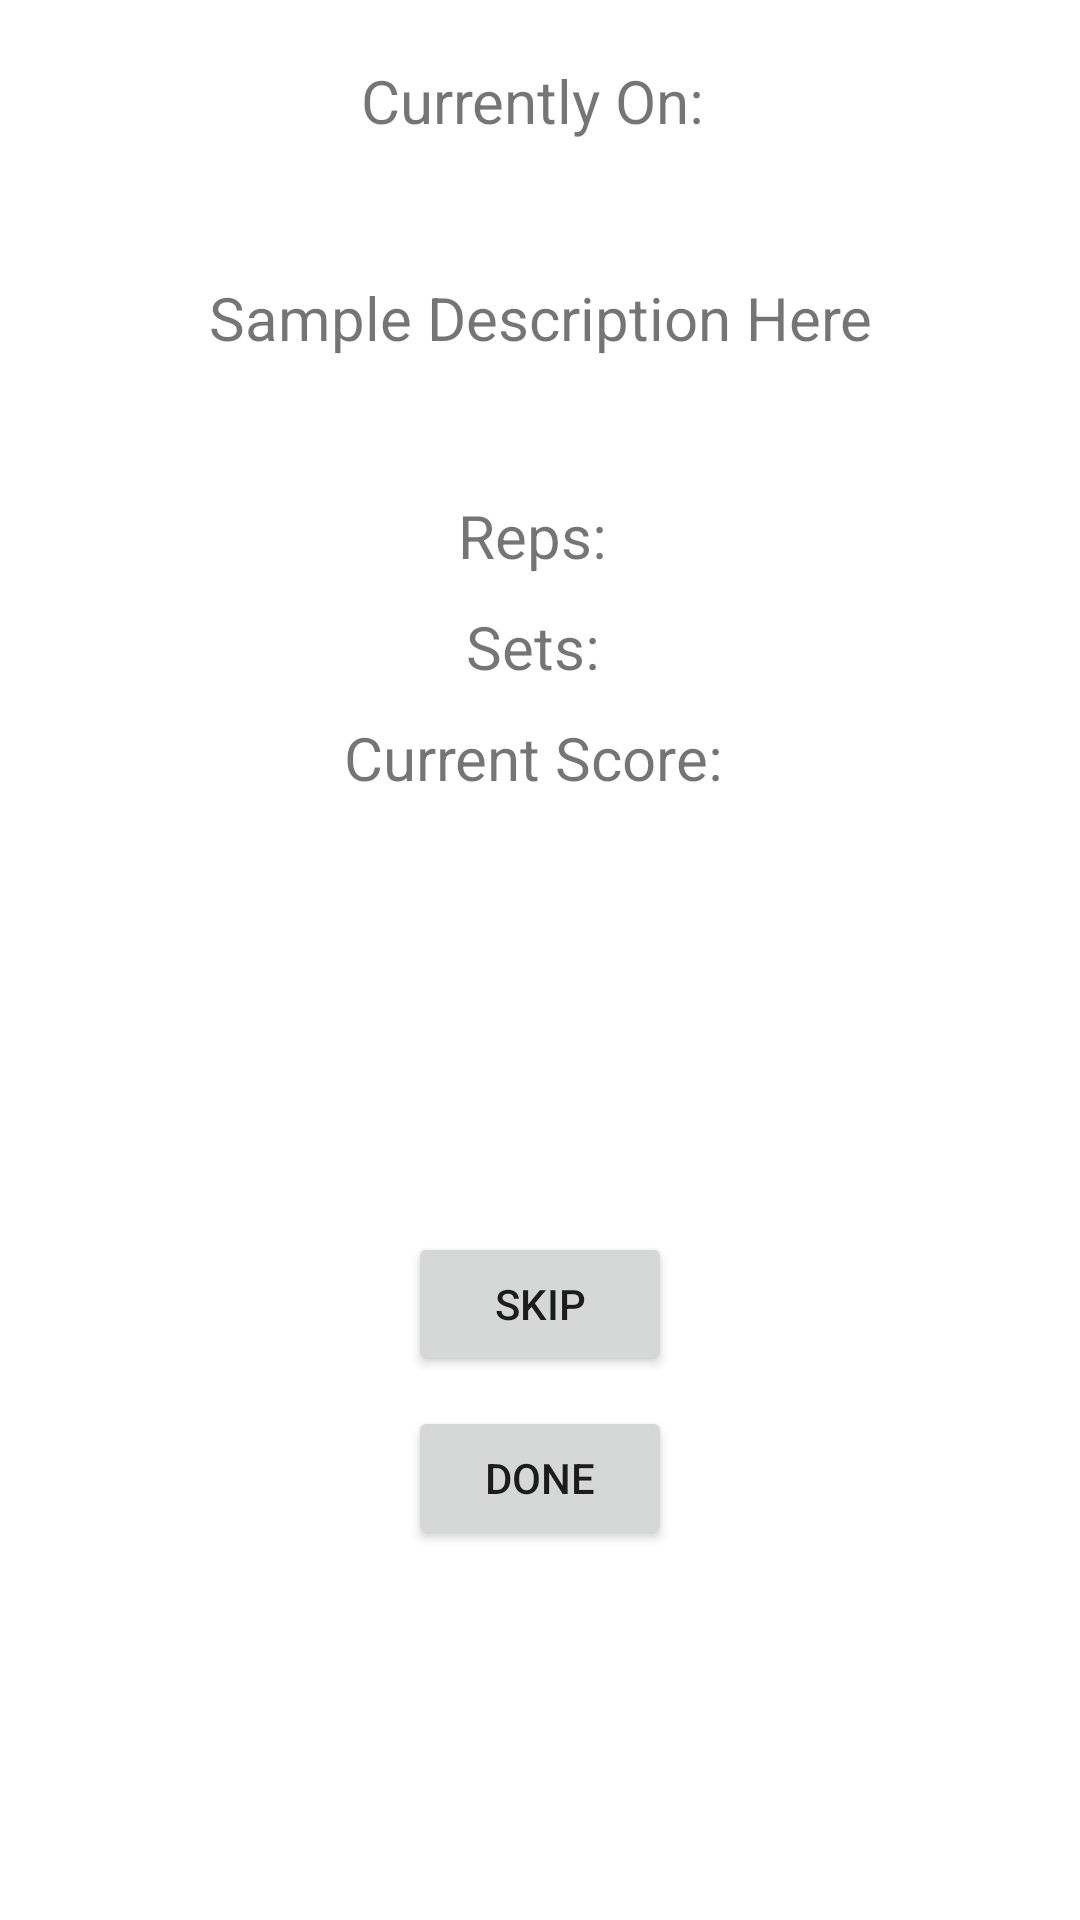

Reconstruct the res/layout file that produces this screen, plus the resources it refers to.
<!-- AndroidManifest.xml: application theme Theme.Workout365 -->
<!-- res/layout/activity_running_routine.xml -->
<?xml version="1.0" encoding="utf-8"?>
<androidx.constraintlayout.widget.ConstraintLayout xmlns:android="http://schemas.android.com/apk/res/android"
    xmlns:app="http://schemas.android.com/apk/res-auto"
    xmlns:tools="http://schemas.android.com/tools"
    android:layout_width="match_parent"
    android:layout_height="match_parent"
    tools:context=".RunningRoutine">


    <TextView
        android:id="@+id/currentScore"
        android:layout_width="wrap_content"
        android:layout_height="wrap_content"
        android:width="230dp"
        android:gravity="center"
        android:text="Current Score: "
        android:layout_marginTop="10dp"
        android:textSize="20sp"
        app:layout_constraintEnd_toEndOf="parent"
        app:layout_constraintStart_toStartOf="parent"
        app:layout_constraintTop_toBottomOf="@+id/currentSets" />

    <TextView
        android:id="@+id/currentlyOn"
        android:layout_width="wrap_content"
        android:layout_height="wrap_content"
        android:layout_marginTop="20dp"
        android:width="230dp"
        android:text="Currently On: "
        android:gravity="center"
        android:textSize="20sp"
        app:layout_constraintEnd_toEndOf="parent"
        app:layout_constraintStart_toStartOf="parent"
        app:layout_constraintTop_toTopOf="parent" />


    <TextView
        android:id="@+id/currentDescription"
        android:layout_width="230dp"
        android:layout_height="wrap_content"
        android:layout_marginTop="10dp"
        android:lines="4"
        android:text="Sample Description Here"
        android:gravity="center"
        android:textSize="20sp"
        app:layout_constraintEnd_toEndOf="parent"
        app:layout_constraintStart_toStartOf="parent"
        app:layout_constraintTop_toBottomOf="@+id/currentlyOn" />


    <TextView
        android:id="@+id/currentReps"
        android:layout_width="wrap_content"
        android:layout_height="wrap_content"
        android:layout_marginTop="10dp"
        android:width="230dp"
        android:text="Reps: "
        android:gravity="center"
        android:textSize="20sp"
        app:layout_constraintEnd_toEndOf="parent"
        app:layout_constraintStart_toStartOf="parent"
        app:layout_constraintTop_toBottomOf="@+id/currentDescription" />


    <TextView
        android:id="@+id/currentSets"
        android:layout_width="wrap_content"
        android:layout_height="wrap_content"
        android:width="230dp"
        android:text="Sets: "
        android:gravity="center"
        android:textSize="20sp"
        android:layout_marginTop="10dp"
        app:layout_constraintEnd_toEndOf="parent"
        app:layout_constraintStart_toStartOf="parent"
        app:layout_constraintTop_toBottomOf="@+id/currentReps" />

    <Button
        android:id="@+id/skipExercise"
        android:layout_width="wrap_content"
        android:layout_height="wrap_content"
        android:onClick="skipExercise"
        android:text="skip"
        app:layout_constraintBottom_toBottomOf="parent"
        app:layout_constraintEnd_toEndOf="parent"
        app:layout_constraintStart_toStartOf="parent"
        app:layout_constraintTop_toBottomOf="@+id/currentSets" />

    <Button
        android:id="@+id/doneExercise"
        android:layout_width="wrap_content"
        android:layout_height="wrap_content"
        android:onClick="calculateScore"
        android:text="Done"
        android:layout_marginTop="10dp"
        app:layout_constraintEnd_toEndOf="parent"
        app:layout_constraintStart_toStartOf="parent"
        app:layout_constraintTop_toBottomOf="@+id/skipExercise" />


</androidx.constraintlayout.widget.ConstraintLayout>
<!-- resources referenced by this layout -->
<resources>
  <style name="Theme.Workout365" parent="Theme.MaterialComponents.DayNight.DarkActionBar">
          
          <item name="colorPrimary">@color/darkgrey</item>
          <item name="colorPrimaryVariant">@color/darkgrey</item>
          <item name="colorOnPrimary">@color/white</item>
          
          <item name="colorSecondary">@color/teal_200</item>
          <item name="colorSecondaryVariant">@color/teal_700</item>
          <item name="colorOnSecondary">@color/black</item>
          
          <item name="android:statusBarColor" tools:targetApi="l">?attr/colorPrimaryVariant</item>
          
      </style>
  <color name="darkgrey">#3A3B3C</color>
  <color name="white">#FFFFFFFF</color>
  <color name="teal_200">#FF03DAC5</color>
  <color name="teal_700">#FF018786</color>
  <color name="black">#FF000000</color>
</resources>
